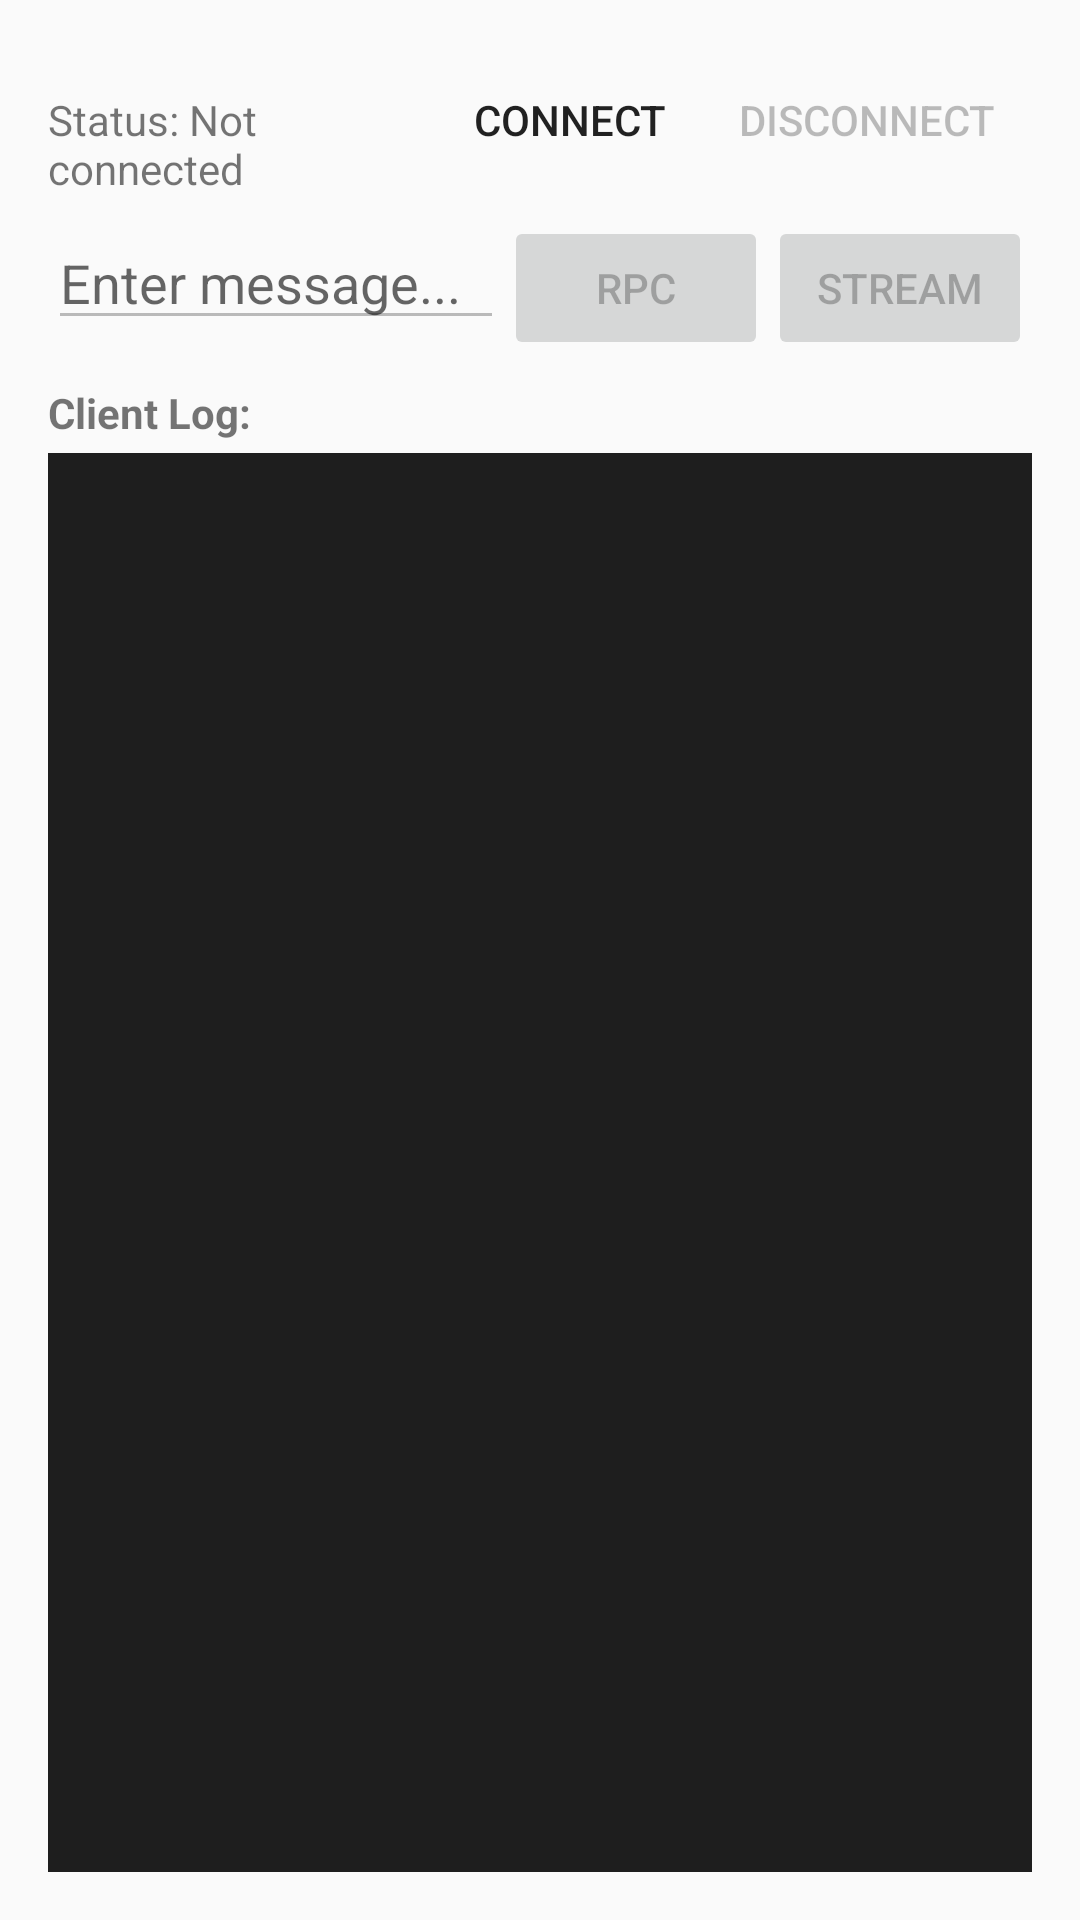

Produce the Android XML layout that renders to this screen, including the resource entries it uses.
<!-- AndroidManifest.xml: activity theme Theme.ActrDemo -->
<!-- res/layout/fragment_client.xml -->
<?xml version="1.0" encoding="utf-8"?>
<LinearLayout xmlns:android="http://schemas.android.com/apk/res/android"
    android:layout_width="match_parent"
    android:layout_height="match_parent"
    android:orientation="vertical"
    android:padding="16dp">

    
    <LinearLayout
        android:layout_width="match_parent"
        android:layout_height="wrap_content"
        android:orientation="horizontal"
        android:layout_marginBottom="8dp">

        <TextView
            android:id="@+id/clientStatusText"
            android:layout_width="0dp"
            android:layout_height="wrap_content"
            android:layout_weight="1"
            android:text="Status: Not connected"
            android:textSize="14sp" />

        <Button
            android:id="@+id/connectButton"
            android:layout_width="wrap_content"
            android:layout_height="wrap_content"
            android:text="Connect"
            style="?attr/borderlessButtonStyle" />

        <Button
            android:id="@+id/disconnectButton"
            android:layout_width="wrap_content"
            android:layout_height="wrap_content"
            android:text="Disconnect"
            android:enabled="false"
            style="?attr/borderlessButtonStyle" />
    </LinearLayout>

    
    <LinearLayout
        android:layout_width="match_parent"
        android:layout_height="wrap_content"
        android:orientation="horizontal"
        android:layout_marginBottom="8dp">

        <EditText
            android:id="@+id/messageInput"
            android:layout_width="0dp"
            android:layout_height="wrap_content"
            android:layout_weight="1"
            android:hint="Enter message..."
            android:inputType="text"
            android:enabled="false" />

        <Button
            android:id="@+id/sendButton"
            android:layout_width="wrap_content"
            android:layout_height="wrap_content"
            android:text="RPC"
            android:enabled="false" />

        <Button
            android:id="@+id/streamButton"
            android:layout_width="wrap_content"
            android:layout_height="wrap_content"
            android:text="Stream"
            android:enabled="false" />
    </LinearLayout>

    
    <TextView
        android:layout_width="match_parent"
        android:layout_height="wrap_content"
        android:text="Client Log:"
        android:textSize="14sp"
        android:textStyle="bold"
        android:layout_marginBottom="4dp" />

    <ScrollView
        android:id="@+id/scrollView"
        android:layout_width="match_parent"
        android:layout_height="0dp"
        android:layout_weight="1"
        android:background="#1E1E1E"
        android:padding="8dp">

        <TextView
            android:id="@+id/logText"
            android:layout_width="match_parent"
            android:layout_height="wrap_content"
            android:textSize="12sp"
            android:textColor="#00BFFF"
            android:fontFamily="monospace" />
    </ScrollView>

</LinearLayout>
<!-- resources referenced by this layout -->
<resources>
  <style name="Theme.ActrDemo" parent="Theme.AppCompat.Light.DarkActionBar">
          <item name="colorPrimary">@color/primary</item>
          <item name="colorPrimaryDark">@color/primary_dark</item>
          <item name="colorAccent">@color/accent</item>
      </style>
  <color name="primary">#1976D2</color>
  <color name="primary_dark">#1565C0</color>
  <color name="accent">#FF4081</color>
</resources>
